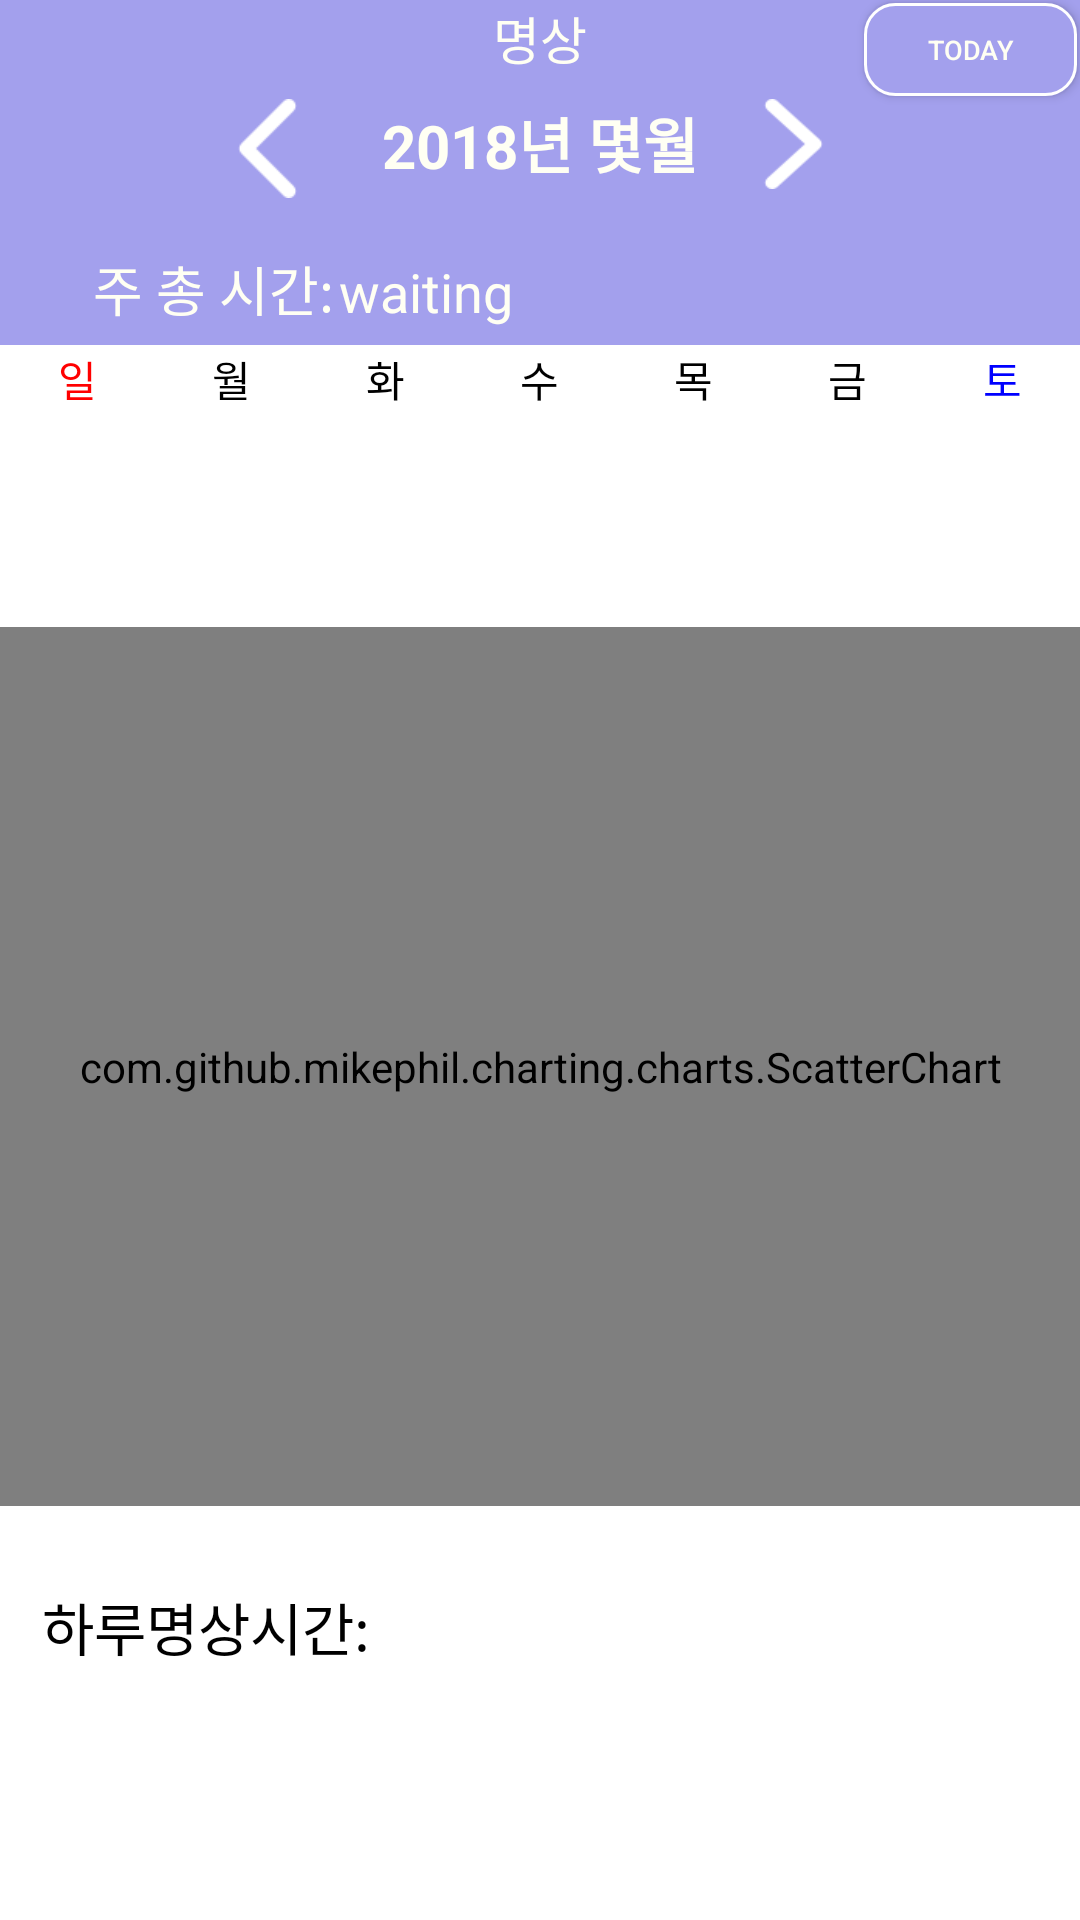

Layout XML and referenced resources for this Android screen:
<!-- AndroidManifest.xml: application theme AppTheme -->
<!-- res/layout/mp_weekfrag.xml -->
<?xml version="1.0" encoding="UTF-8"?>
<RelativeLayout xmlns:android="http://schemas.android.com/apk/res/android"
    xmlns:app="http://schemas.android.com/apk/res-auto"
    android:layout_width="match_parent"
    android:layout_height="match_parent"
    android:background="#ffffff">

    <ImageView
        android:id="@+id/imageView9"
        android:layout_width="match_parent"
        android:layout_height="115dp"
        android:layout_alignParentStart="true"
        android:layout_alignParentTop="true"
        app:srcCompat="@color/colorSplash" />

    <TextView
        android:id="@+id/mweekT"
        android:layout_width="wrap_content"
        android:layout_height="wrap_content"
        android:layout_alignBottom="@+id/textView4"
        android:layout_alignParentStart="true"
        android:layout_marginStart="113dp"
        android:text="waiting"
        android:textColor="#fffff3"
        android:textSize="18sp" />

    <Button
        android:id="@+id/mw_previous_calendar"
        android:layout_width="33dp"
        android:layout_height="33dp"
        android:layout_below="@+id/mwptoday"
        android:layout_marginEnd="-106dp"
        android:layout_toStartOf="@+id/mweekT"
        android:layout_weight="1"
        android:background="@drawable/left"
        android:text="" />

    <TextView
        android:id="@+id/mw_calendar_title"
        android:layout_width="wrap_content"
        android:layout_height="wrap_content"
        android:layout_alignTop="@+id/mw_previous_calendar"
        android:layout_centerHorizontal="true"
        android:gravity="center"
        android:text="2018년 몇월"
        android:textColor="#fffff3"
        android:textSize="20sp"
        android:textStyle="bold" />

    <Button
        android:id="@+id/mw_next_calendar"
        android:layout_width="33dp"
        android:layout_height="30dp"
        android:layout_alignParentEnd="true"
        android:layout_alignTop="@+id/mw_previous_calendar"
        android:layout_marginEnd="79dp"
        android:layout_weight="1"
        android:background="@drawable/right"
        android:text="" />

    <LinearLayout
        android:layout_width="match_parent"
        android:layout_height="wrap_content"
        android:layout_above="@+id/mw_gv_calendar"
        android:layout_alignParentStart="true"
        android:layout_marginBottom="-137dp"
        android:orientation="horizontal">

        <TextView
            android:layout_width="0dp"
            android:layout_height="wrap_content"
            android:layout_weight="1"
            android:gravity="center"
            android:text="일"
            android:textColor="#ff0000"
            android:textSize="14sp" />

        <TextView
            android:layout_width="0dp"
            android:layout_height="wrap_content"
            android:layout_weight="1"
            android:gravity="center"
            android:text="월"
            android:textColor="#000000"
            android:textSize="14sp" />

        <TextView
            android:layout_width="0dp"
            android:layout_height="wrap_content"
            android:layout_weight="1"
            android:gravity="center"
            android:text="화"
            android:textColor="#000000"
            android:textSize="14sp" />

        <TextView
            android:layout_width="0dp"
            android:layout_height="wrap_content"
            android:layout_weight="1"
            android:gravity="center"
            android:text="수"
            android:textColor="#000000"
            android:textSize="14sp" />

        <TextView
            android:layout_width="0dp"
            android:layout_height="wrap_content"
            android:layout_weight="1"
            android:gravity="center"
            android:text="목"
            android:textColor="#000000"
            android:textSize="14sp" />

        <TextView
            android:layout_width="0dp"
            android:layout_height="wrap_content"
            android:layout_weight="1"
            android:gravity="center"
            android:text="금"
            android:textColor="#000000"
            android:textSize="14sp" />

        <TextView
            android:layout_width="0dp"
            android:layout_height="wrap_content"
            android:layout_weight="1"
            android:gravity="center"
            android:text="토"
            android:textColor="#0000ff"
            android:textSize="14sp" />

    </LinearLayout>

    <GridView
        android:id="@+id/mw_gv_calendar"
        android:layout_width="match_parent"
        android:layout_height="72dp"
        android:layout_alignParentStart="true"
        android:layout_alignParentTop="true"
        android:layout_marginTop="137dp"
        android:columnWidth="90dp"
        android:horizontalSpacing="0dp"
        android:numColumns="7"
        android:stretchMode="columnWidth"
        android:verticalSpacing="0dp" />

    <Button
        android:id="@+id/mwptoday"
        android:layout_width="73dp"
        android:layout_height="33dp"
        android:layout_alignParentEnd="true"
        android:layout_alignParentTop="true"
        android:background="@drawable/wteduri"
        android:text="today"
        android:textColor="#fffff3"
        android:textSize="9sp" />

    <com.github.mikephil.charting.charts.ScatterChart
        android:id="@+id/mwChart"
        android:layout_width="match_parent"
        android:layout_height="293dp"
        android:layout_alignParentStart="true"
        android:layout_below="@+id/mw_gv_calendar" />

    <TextView
        android:id="@+id/textView4"
        android:layout_width="165dp"
        android:layout_height="wrap_content"
        android:layout_alignParentStart="true"
        android:layout_alignParentTop="true"
        android:layout_marginStart="31dp"
        android:layout_marginTop="83dp"
        android:text="주 총 시간:"
        android:textColor="#fffff3"
        android:textSize="18sp" />

    <TextView
        android:id="@+id/textView10"
        android:layout_width="121dp"
        android:layout_height="wrap_content"
        android:layout_alignParentBottom="true"
        android:layout_alignParentStart="true"
        android:layout_marginBottom="84dp"
        android:layout_marginStart="14dp"
        android:text="하루명상시간:"
        android:textColor="@color/black"
        android:textSize="19sp" />

    <TextView
        android:id="@+id/textView11"
        android:layout_width="wrap_content"
        android:layout_height="wrap_content"
        android:layout_alignParentTop="true"
        android:layout_centerHorizontal="true"
        android:gravity="center"
        android:text="명상"
        android:textColor="#fffff3"
        android:textSize="17sp" />

    <TextView
        android:id="@+id/mp_week"
        android:layout_width="120dp"
        android:layout_height="wrap_content"
        android:layout_alignParentBottom="true"
        android:layout_alignStart="@+id/mw_calendar_title"
        android:layout_marginBottom="84dp"
        android:textColor="@color/black"
        android:textSize="18sp" />

</RelativeLayout>
<!-- resources referenced by this layout -->
<resources>
  <color name="black">#000000</color>
  <color name="colorSplash">#A3A0ED</color>
  <!-- drawable left: png bitmap (drawable, 744 bytes) -->
  <!-- drawable right: png bitmap (drawable, 487 bytes) -->
  <!-- drawable wteduri (drawable) -->
  <?xml version="1.0" encoding="utf-8"?>
  <layer-list xmlns:android="http://schemas.android.com/apk/res/android">
      <item
          android:bottom="1dp"
          android:left="1dp"
          android:right="1dp"
          android:top="1dp">
          <shape>
              <corners android:radius="10dp" />
              <stroke
                  android:width="1dp"
                  android:color="#ffffff" />
              <solid android:color="#A3A0ED" />
          </shape>
      </item>
  </layer-list>
  <style name="AppTheme" parent="Theme.AppCompat.Light.NoActionBar">
          <item name="android:windowActionBar">false</item>
          <item name="windowNoTitle">true</item>
          <item name="android:statusBarColor">#A3A0ED</item>
      </style>
</resources>
